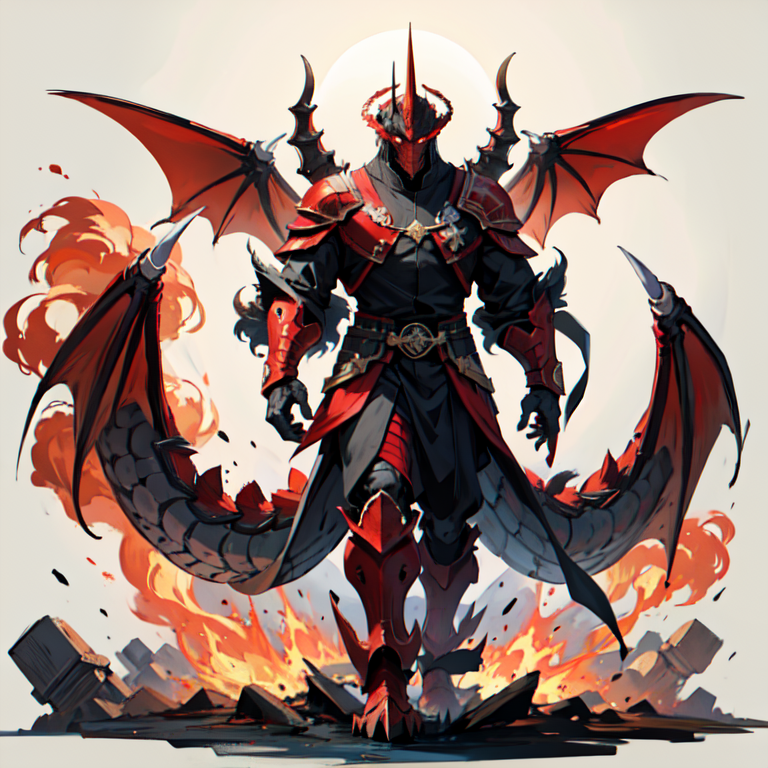
Generation parameters embedded in this image by AUTOMATIC1111 Stable Diffusion web UI or a fork of it (Forge, ...) (PNG 'parameters' text chunk):
war, a huge dragon, evil ,looking_at_viewer, full body
Negative prompt: (worst quality, low quality:1.4), abs, muscular, monochrome, braid hair, lineart, 2D, cartoon, blurry, watermark, letterbox, text, FastNegativeV2, verybadimagenegative_v1.3
Steps: 23, Sampler: DPM++ 2M, Schedule type: Karras, CFG scale: 8, Seed: 1423118448, Size: 768x768, Model hash: 2c436fe5d3, Model: CamelliaMix_V3, VAE hash: b8821a5d58, VAE: klF8Anime2VAE_klF8Anime2VAE.safetensors, Template: "war, a huge dragon, evil ,looking_at_viewer, full body", Negative Template: "(worst quality, low quality:1.4), abs, muscular, monochrome, braid hair, lineart, 2D, cartoon, blurry, watermark, letterbox, text, FastNegativeV2, verybadimagenegative_v1.3", Version: v1.9.0